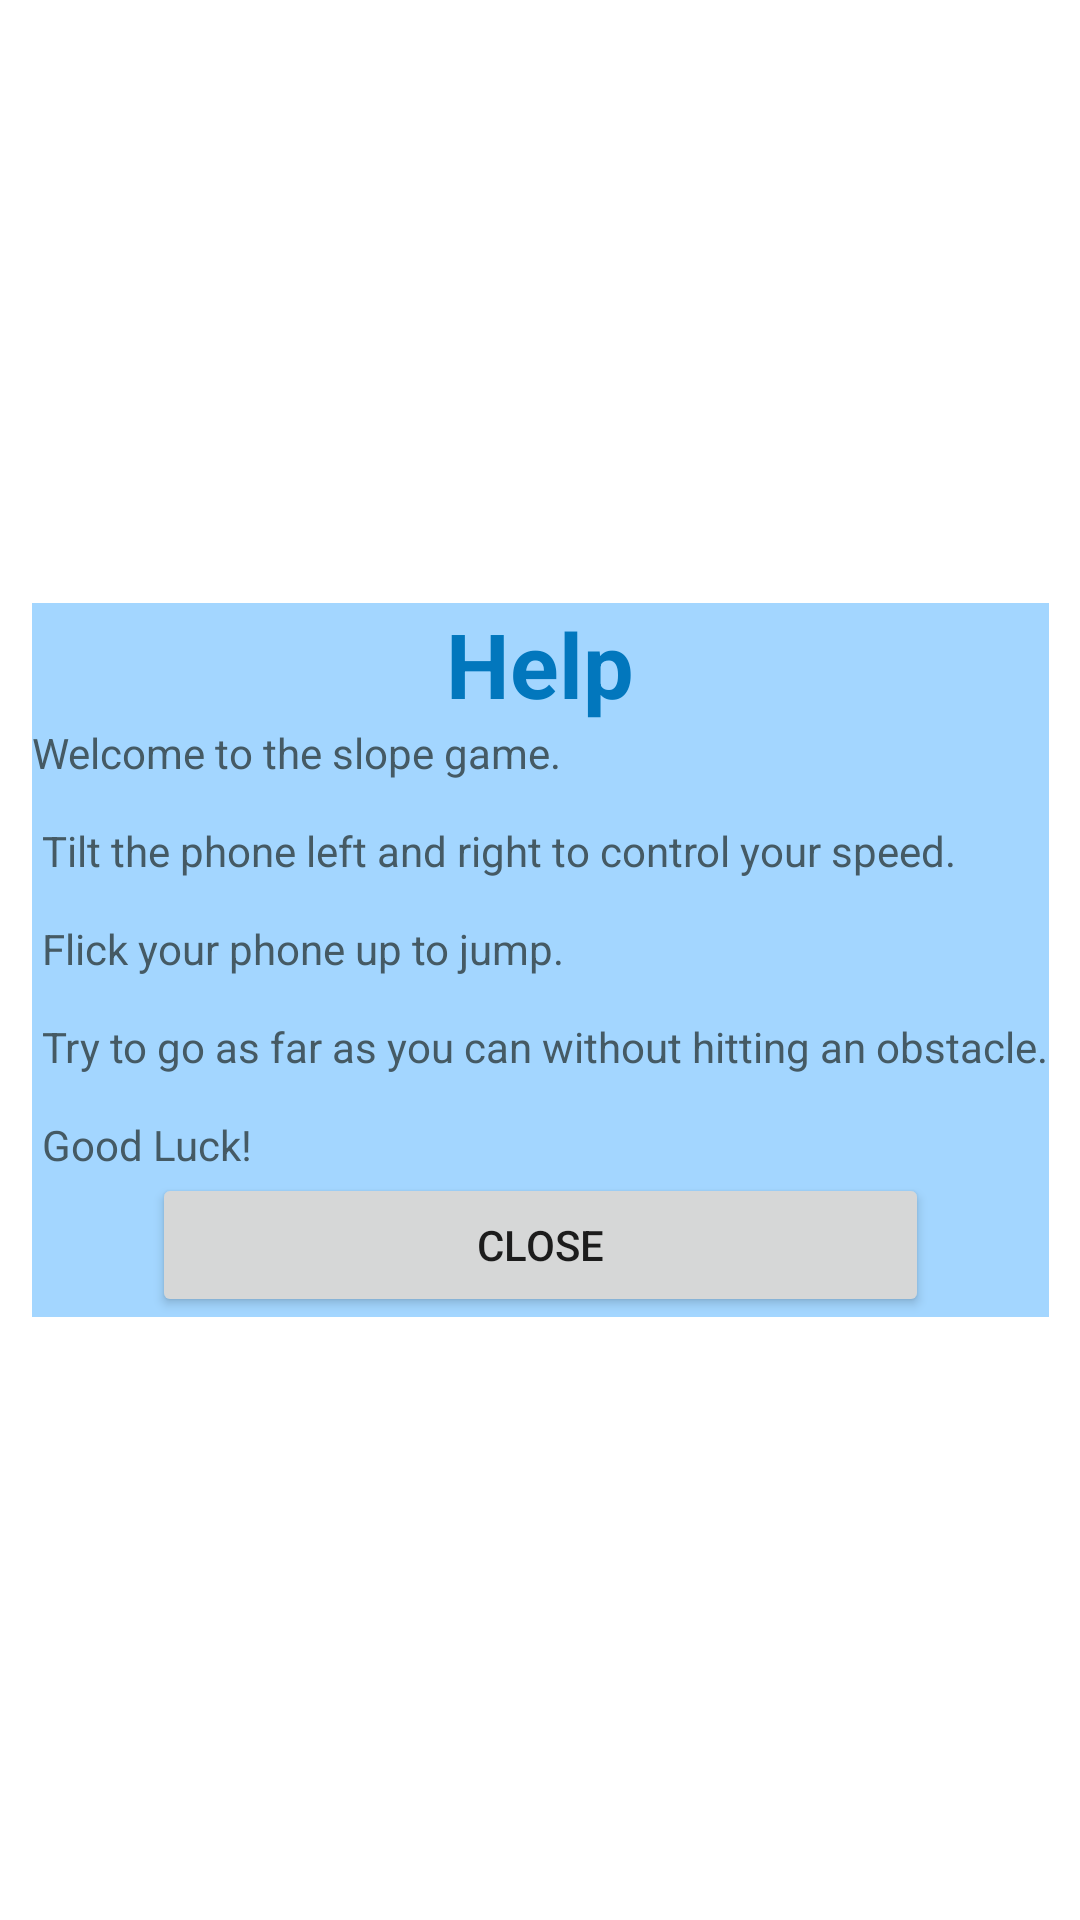

Layout XML and referenced resources for this Android screen:
<!-- AndroidManifest.xml: application theme Theme.Slope -->
<!-- res/layout/help_menu.xml -->
<?xml version="1.0" encoding="utf-8"?>
<androidx.constraintlayout.widget.ConstraintLayout
    xmlns:android="http://schemas.android.com/apk/res/android"
    android:layout_width="match_parent"
    android:layout_height="match_parent"
    xmlns:app="http://schemas.android.com/apk/res-auto">

    <LinearLayout
        android:layout_width="wrap_content"
        android:layout_height="wrap_content"
        android:background="#A3D6FF"
        android:gravity="center"
        android:orientation="vertical"
        app:circularflow_radiusInDP="10dp"
        app:layout_constraintBottom_toBottomOf="parent"
        app:layout_constraintEnd_toEndOf="parent"
        app:layout_constraintStart_toStartOf="parent"
        app:layout_constraintTop_toTopOf="parent">

        <TextView
            android:id="@+id/pause_text"
            android:layout_width="match_parent"
            android:layout_height="wrap_content"
            android:gravity="center"
            android:text="@string/help"
            android:textColor="#0277BD"
            android:textSize="30sp"
            android:textStyle="bold" />


        <TextView
            android:id="@+id/textView"
            android:layout_width="match_parent"
            android:layout_height="match_parent"
            android:text="@string/help_description"
            android:textColor="#455A64" />

        <Button
            android:id="@+id/btnClose"
            android:layout_width="match_parent"
            android:layout_height="wrap_content"
            android:layout_marginLeft="40dp"
            android:layout_marginRight="40dp"
            android:text="@string/close" />


    </LinearLayout>

</androidx.constraintlayout.widget.ConstraintLayout>





    
<!-- resources referenced by this layout -->
<resources>
  <string name="close">Close</string>
  <string name="help">Help</string>
  <string name="help_description">
          Welcome to the slope game.\n\n
          Tilt the phone left and right to control your speed.\n\n
          Flick your phone up to jump.\n\n
          Try to go as far as you can without hitting an obstacle.\n\n
          Good Luck!
      </string>
  <style name="Theme.Slope" parent="Theme.MaterialComponents.DayNight.DarkActionBar">
          
          <item name="colorPrimary">@color/purple_500</item>
          <item name="colorPrimaryVariant">@color/purple_700</item>
          <item name="colorOnPrimary">@color/white</item>
          
          <item name="colorSecondary">@color/teal_200</item>
          <item name="colorSecondaryVariant">@color/teal_700</item>
          <item name="colorOnSecondary">@color/black</item>
          
          <item name="android:statusBarColor" tools:targetApi="l">?attr/colorPrimaryVariant</item>
          
      </style>
  <color name="purple_500">#FF6200EE</color>
  <color name="purple_700">#FF3700B3</color>
  <color name="white">#FFFFFFFF</color>
  <color name="teal_200">#FF03DAC5</color>
  <color name="teal_700">#FF018786</color>
  <color name="black">#FF000000</color>
</resources>
